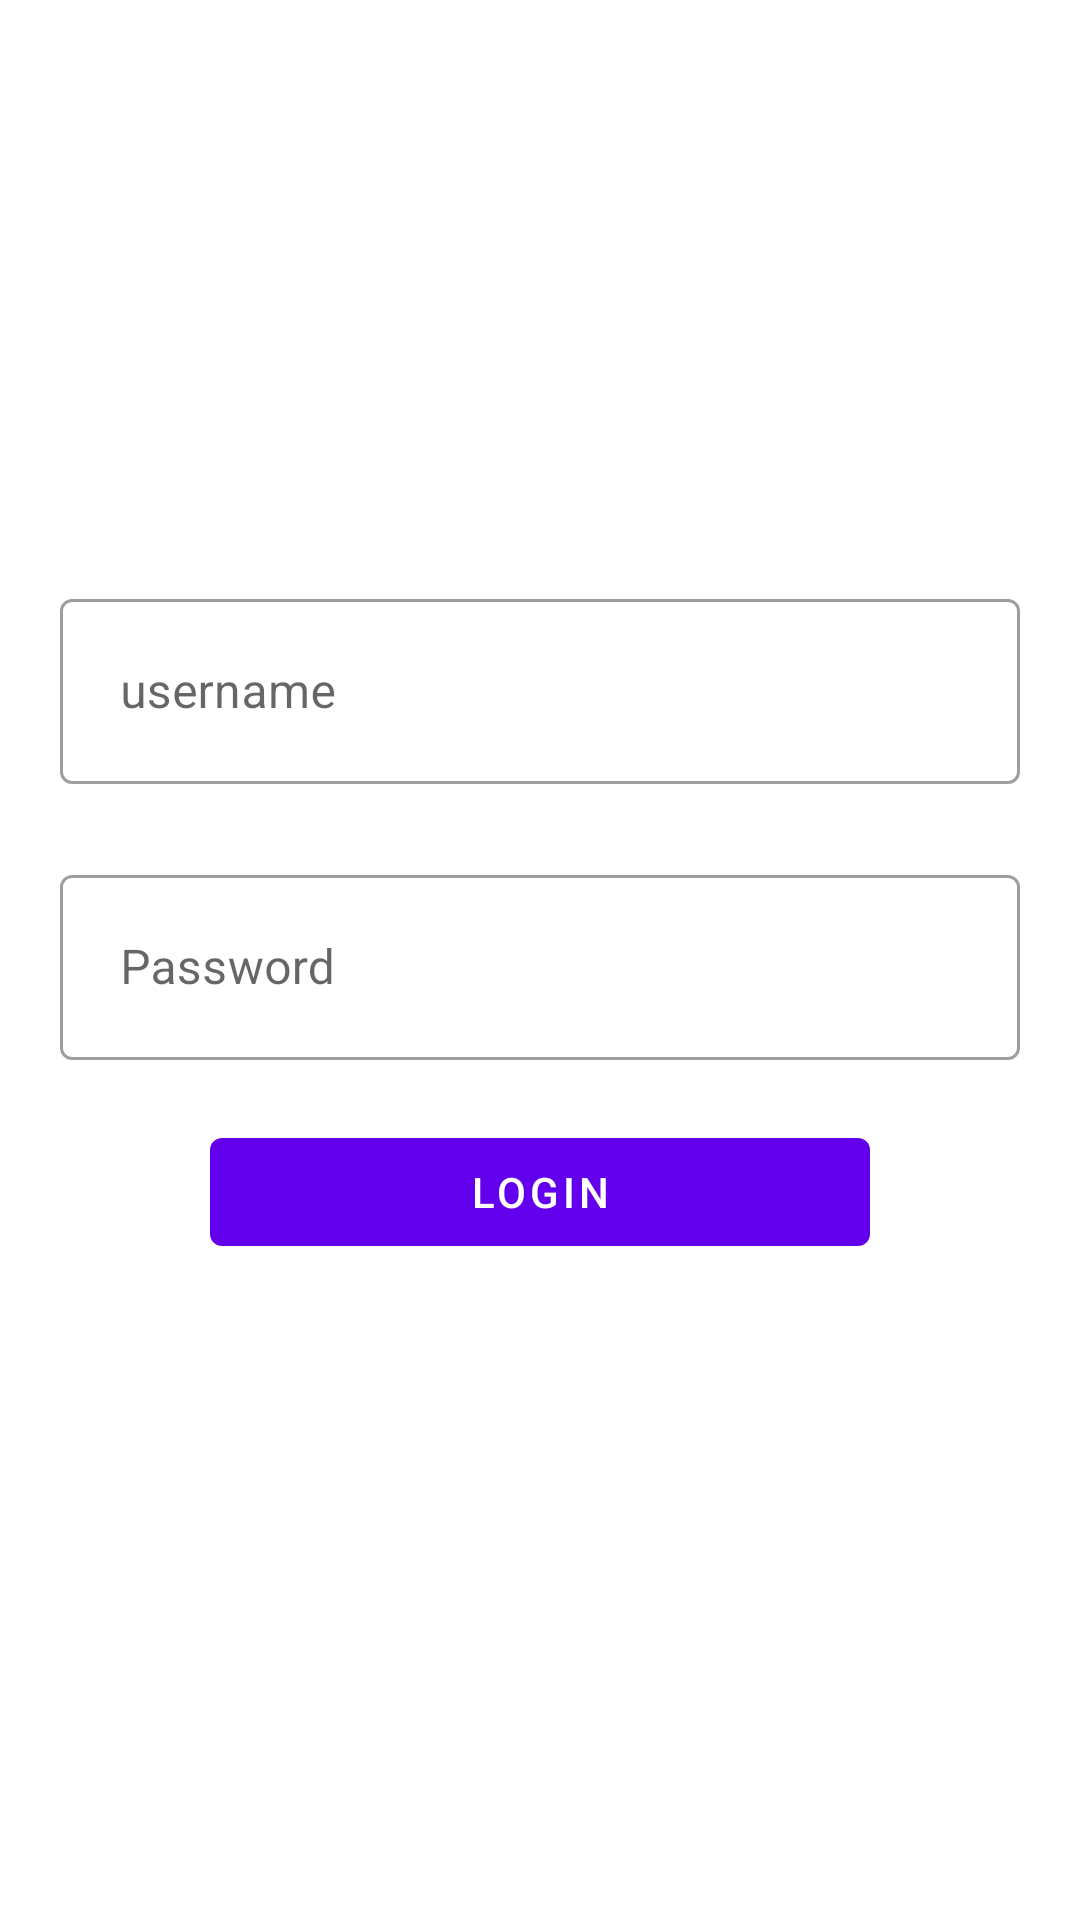

Android layout source for this screen:
<!-- AndroidManifest.xml: application theme Theme.Srijanassignment -->
<!-- res/layout/activity_login.xml -->
<?xml version="1.0" encoding="utf-8"?>
<RelativeLayout xmlns:android="http://schemas.android.com/apk/res/android"
    xmlns:app="http://schemas.android.com/apk/res-auto"
    xmlns:tools="http://schemas.android.com/tools"
    android:layout_width="match_parent"
    android:layout_height="match_parent"
    tools:context=".login">


    <TextView
        android:layout_width="match_parent"
        android:layout_height="wrap_content"
        android:id="@+id/error"
        android:layout_marginTop="80dp"
        android:layout_marginLeft="30dp"
        android:layout_marginRight="30dp"
        android:textColor="#FF0000"></TextView>
    <com.google.android.material.textfield.TextInputLayout
        style="@style/Widget.MaterialComponents.TextInputLayout.OutlinedBox"
        android:id="@+id/edit_email"
        android:layout_above="@+id/edit_password"
        android:layout_width="match_parent"
        android:layout_height="wrap_content"
        android:layout_marginBottom="10dp"

        android:layout_marginLeft="20dp"
        android:layout_marginRight="20dp">

        <com.google.android.material.textfield.TextInputEditText
            android:layout_width="match_parent"
            android:layout_height="wrap_content"
            android:hint="username"
            android:id="@+id/e1"
            android:inputType="textEmailAddress"
            android:padding="20dp"/>

    </com.google.android.material.textfield.TextInputLayout>

    <com.google.android.material.textfield.TextInputLayout
        style="@style/Widget.MaterialComponents.TextInputLayout.OutlinedBox"
        android:id="@+id/edit_password"
        android:layout_width="match_parent"
        android:layout_height="wrap_content"
        android:layout_marginTop="15dp"
        android:layout_centerVertical="true"
        app:layout_constraintTop_toBottomOf="@id/edit_email"
        android:layout_marginLeft="20dp"
        android:layout_marginRight="20dp">

        <com.google.android.material.textfield.TextInputEditText
            android:layout_width="match_parent"
            android:layout_height="wrap_content"
            android:hint="Password"
            android:id="@+id/ed2"
            android:inputType="textPassword"
            android:padding="20dp"/>

    </com.google.android.material.textfield.TextInputLayout>


    <com.google.android.material.button.MaterialButton
        style="@style/Widget.MaterialComponents.Button.UnelevatedButton"
        android:layout_width="match_parent"
        android:layout_height="wrap_content"
        android:text="login"
        android:layout_marginTop="20dp"
        android:textColor="@color/white"
        android:id="@+id/button_login"
        android:layout_marginLeft="70dp"
        android:layout_marginRight="70dp"
        android:layout_below="@id/edit_password"/>


</RelativeLayout>
<!-- resources referenced by this layout -->
<resources>
  <style name="Theme.Srijanassignment" parent="Theme.MaterialComponents.DayNight.DarkActionBar">
          
          <item name="colorPrimary">@color/purple_500</item>
          <item name="colorPrimaryVariant">@color/purple_700</item>
          <item name="colorOnPrimary">@color/white</item>
          
          <item name="colorSecondary">@color/teal_200</item>
          <item name="colorSecondaryVariant">@color/teal_700</item>
          <item name="colorOnSecondary">@color/black</item>
          
          <item name="android:statusBarColor" tools:targetApi="l">?attr/colorPrimaryVariant</item>
          
      </style>
  <!-- not gathered from this repository: default colours our renderer supplied (Android Studio template values) -->
  <color name="purple_500">#FF6200EE</color>
  <color name="purple_700">#FF3700B3</color>
  <color name="teal_200">#FF03DAC5</color>
  <color name="teal_700">#FF018786</color>
  <color name="black">#FF000000</color>
  <color name="white">#FFFFFFFF</color>
</resources>
